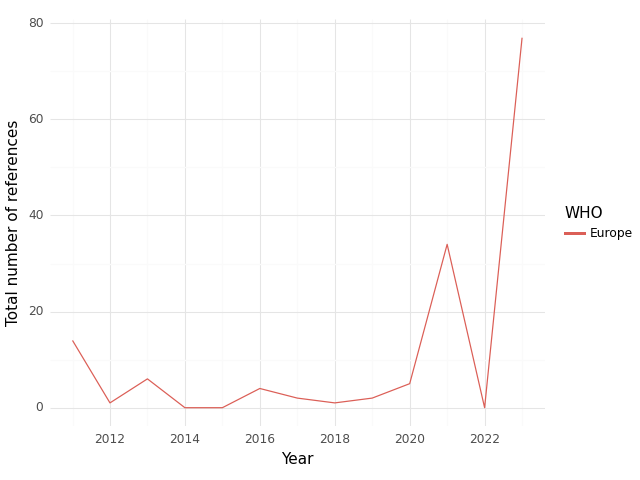

Values plotted in this chart, from the file beside it:
, WHO, Year, intersection, climate, health, sum
0, Europe, 2011, 14.0, 136.0, 233.0, 383.0
1, Europe, 2012, 1.0, 74.0, 182.0, 257.0
2, Europe, 2013, 6.0, 42.0, 176.0, 224.0
3, Europe, 2014, 0.0, 24.0, 113.0, 137.0
4, Europe, 2015, 0.0, 54.0, 214.0, 268.0
5, Europe, 2016, 4.0, 30.0, 131.0, 165.0
6, Europe, 2017, 2.0, 38.0, 121.0, 161.0
7, Europe, 2018, 1.0, 65.0, 170.0, 236.0
8, Europe, 2019, 2.0, 75.0, 88.0, 165.0
9, Europe, 2020, 5.0, 80.0, 184.0, 269.0
10, Europe, 2021, 34.0, 464.0, 711.0, 1209
11, Europe, 2022, 0.0, 0.0, 26.0, 26.0
12, Europe, 2023, 77.0, 1183, 1223, 2483
